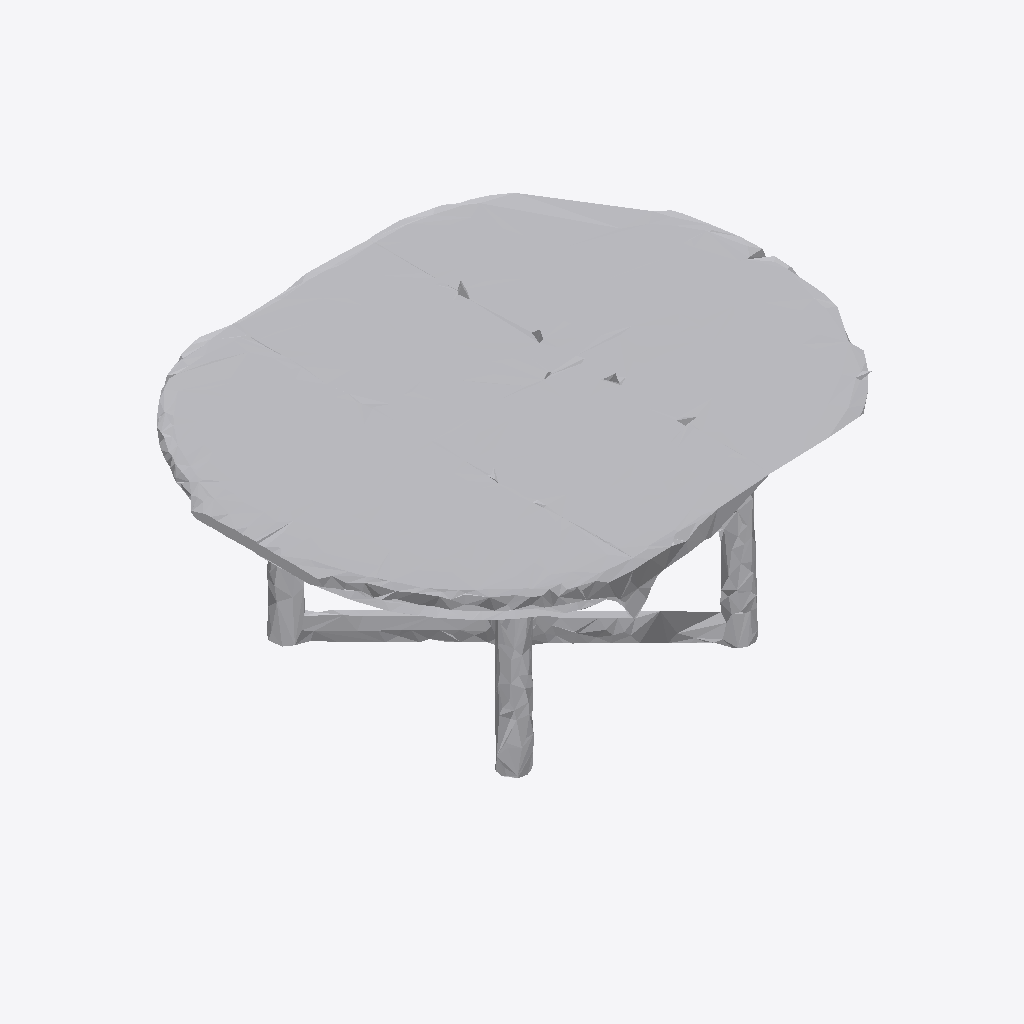
Isometric view of an IFC building model (IFC-SPF (STEP), schema IFC4, length unit metre), seen from the south-west, elements coloured by IFC class: 1 other element (light grey).
Extent 1.0 m × 0.9 m × 0.4 m (x, y, z). Storeys (1): Ground Floor at 0.00 m. Elements (1): 1 IfcFurniture.

HEADER;
FILE_DESCRIPTION(('ViewDefinition [CoordinationView]'),'2;1');
FILE_NAME('','2026-07-12T07:36:09',(''),(''),'IfcOpenShell 0.8.0','IfcOpenShell 0.8.0','');
FILE_SCHEMA(('IFC4'));
ENDSEC;
DATA;
#17=IFCPROJECT('1KoHjrvLfDEvoaItKuBaLQ',#5,'Office Project',$,$,$,$,(#15),#10);
#20=IFCSITE('3hg9iYwtnDlwoETTXQJ42p',#5,'Site',$,$,#19,$,$,.ELEMENT.,$,$,$,$,$);
#22=IFCBUILDING('3AouFa9prF8vXvqJWOXSS0',#5,'Building',$,$,#21,$,$,.ELEMENT.,$,$,$);
#24=IFCBUILDINGSTOREY('0yFBTtYlnBqAxdkrmPEyYm',#5,'Ground Floor',$,$,#23,$,$,.ELEMENT.,0.0);
#35=IFCFURNITURE('3pa6556HL6kua0eJAw23JC',#5,'list02_table',$,$,#34,#31,$,$);
ENDSEC;
